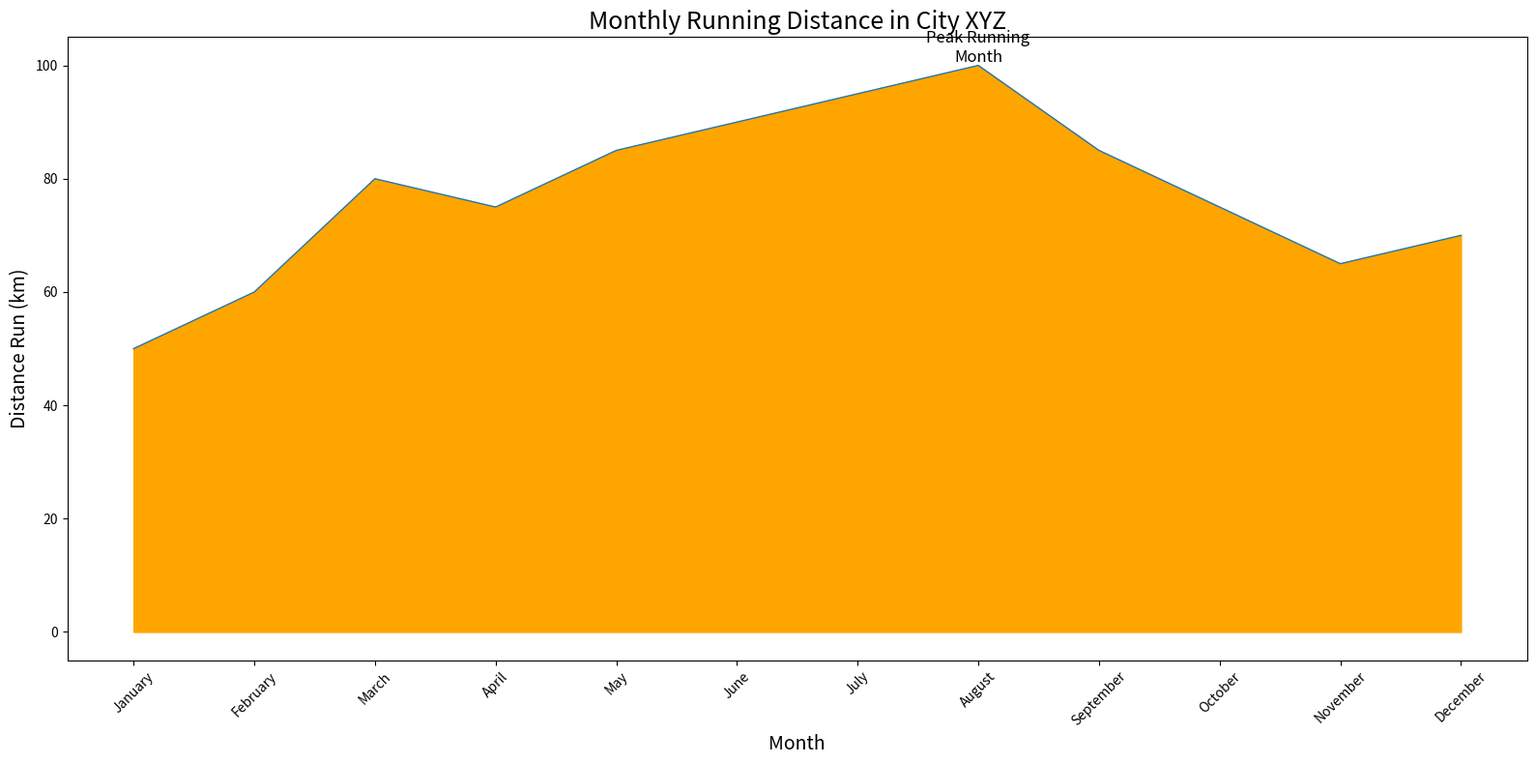

Write the Python code that produced this figure.

import pandas as pd
import seaborn as sns
import matplotlib.pyplot as plt

# Data
data = {
    'Month': ['January', 'February', 'March', 'April', 'May', 'June', 'July', 'August', 'September', 'October', 'November', 'December'],
    'Distance_Run': [50, 60, 80, 75, 85, 90, 95, 100, 85, 75, 65, 70]
}
df = pd.DataFrame(data)

# Set the figure size
plt.figure(figsize=(16, 8))

# Create an area chart
sns.lineplot(data=df, x='Month', y='Distance_Run', sort=False, lw=1)
plt.fill_between(df.Month, df.Distance_Run, color="#FFA500")

# Assign annotation
plt.text(df.Month[df.Distance_Run.idxmax()], df.Distance_Run.max(), 'Peak Running\nMonth', horizontalalignment='center', verticalalignment='bottom', fontsize=12, color='black')

# Customize the plot with title, labels, and limit
plt.title('Monthly Running Distance in City XYZ', fontsize=18)
plt.xlabel('Month', fontsize=14)
plt.ylabel('Distance Run (km)', fontsize=14)

# Customize x-axis
plt.xticks(rotation=45)

# Show the plot
plt.tight_layout()
plt.show()
